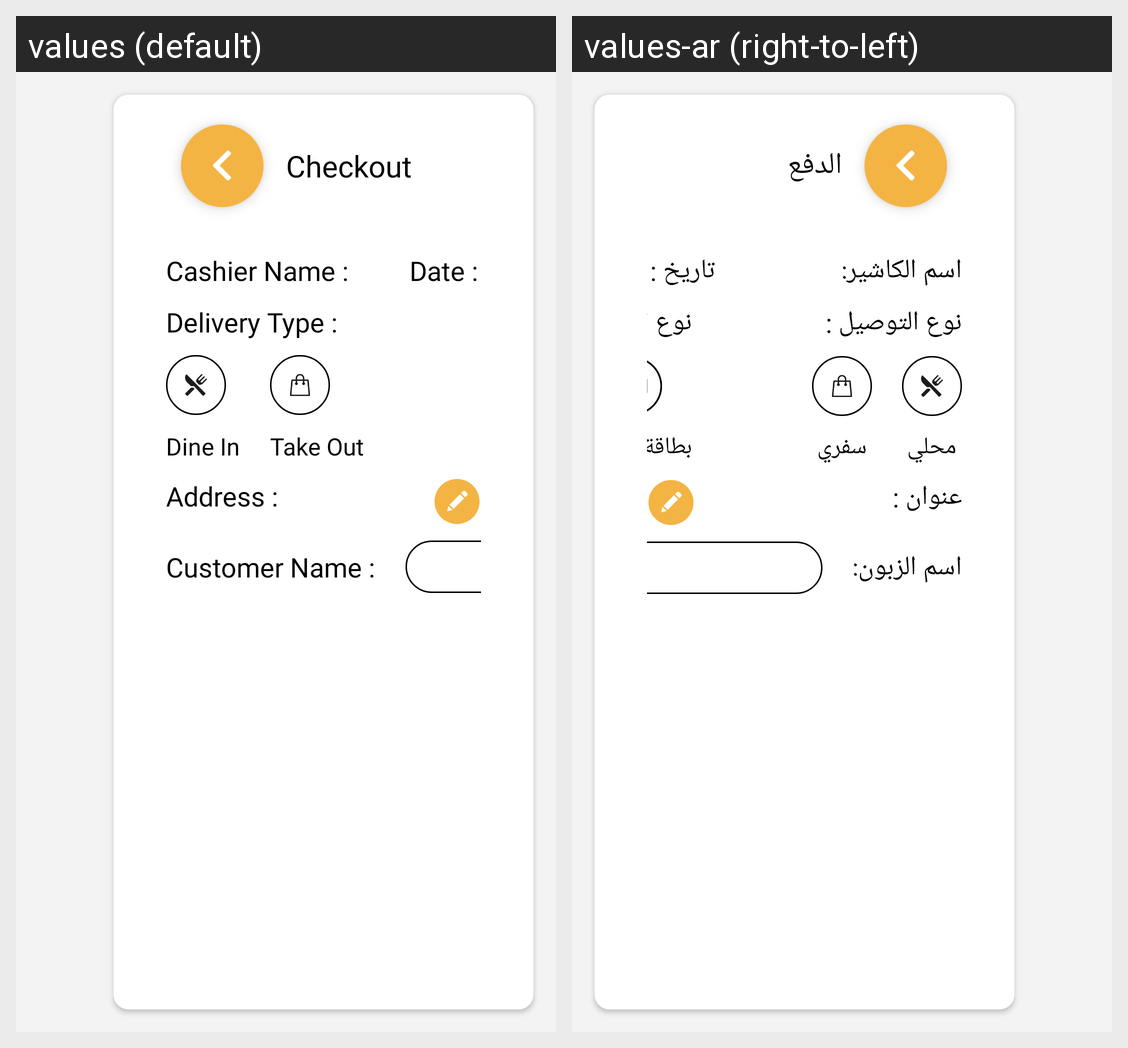

The Android screen above is rendered under two locales of the same app. Produce the string resources it draws, with the default and per-locale values.
Android screen res/layout/fragment_checkout.xml rendered under 2 locales, left to right: values (default), values-ar (right-to-left). Device: Nexus 5 (rendered at 1080×1920; each locale shown at half size, 540×960, under a caption strip naming it); theme AppTheme.
Strings drawn on this screen, with the default value and each locale's value (text and hints the layout hard-codes, and strings that could not be matched under every locale, appear in the picture but are not listed):

checkout
  values: Checkout
  values-ar: الدفع

cashier_name
  values: Cashier Name :
  values-ar: اسم الكاشير:

date
  values: Date :
  values-ar: تاريخ :

delivery_type
  values: Delivery Type :
  values-ar: نوع التوصيل :

dine_in_tab
  values: Dine In
  values-ar: محلي

take_out_tab
  values: Take Out
  values-ar: سفري

address_label
  values: Address :
  values-ar: عنوان :

customer_name
  values: Customer Name :
  values-ar: اسم الزبون:
